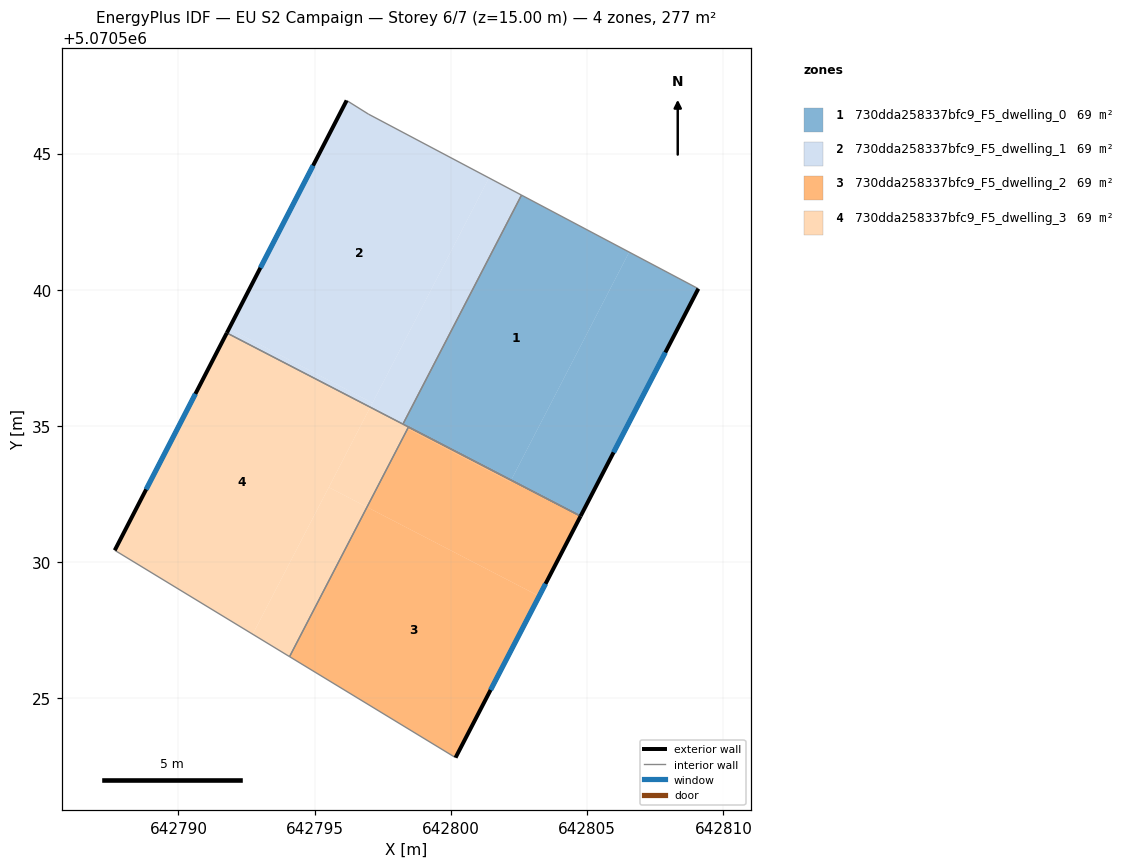
=== STOREY PLAN SPEC (per zone: floor XY polygon, exterior-wall plan segments, windows/doors) ===
zone 1: 730dda258337bfc9_F5_dwelling_0  (69.3 m²)
  floor: (642806.54, 5070541.38) (642802.21, 5070533.01) (642798.24, 5070535.07) (642802.59, 5070543.47)
  floor: (642809.08, 5070540.04) (642804.76, 5070531.69) (642802.21, 5070533.01) (642806.54, 5070541.38)
  exterior wall: (642804.76, 5070531.69) – (642809.08, 5070540.04)  [9.4 m]
    window: (642805.97, 5070534.03) – (642807.87, 5070537.70)  [5.5 m²]
  interior walls: 3
zone 2: 730dda258337bfc9_F5_dwelling_1  (69.2 m²)
  floor: (642801.40, 5070544.11) (642797.12, 5070535.85) (642791.86, 5070538.57) (642796.17, 5070546.95) (642796.97, 5070546.45)
  floor: (642797.12, 5070535.85) (642797.04, 5070535.69) (642791.77, 5070538.42) (642791.86, 5070538.57)
  floor: (642802.59, 5070543.47) (642798.24, 5070535.07) (642797.04, 5070535.69) (642801.40, 5070544.11)
  exterior wall: (642796.17, 5070546.95) – (642791.77, 5070538.42)  [9.6 m]
    window: (642794.94, 5070544.56) – (642793.01, 5070540.81)  [5.6 m²]
  interior walls: 4
zone 3: 730dda258337bfc9_F5_dwelling_2  (69.3 m²)
  floor: (642803.24, 5070528.75) (642800.17, 5070522.83) (642794.08, 5070526.54) (642796.92, 5070532.02)
  floor: (642802.21, 5070533.01) (642804.76, 5070531.69) (642803.24, 5070528.75) (642796.92, 5070532.02) (642798.41, 5070534.90) (642802.18, 5070532.95)
  floor: (642802.21, 5070533.01) (642802.18, 5070532.95) (642798.41, 5070534.90) (642798.44, 5070534.96)
  exterior wall: (642800.17, 5070522.83) – (642804.76, 5070531.69)  [10.0 m]
    window: (642801.45, 5070525.31) – (642803.47, 5070529.21)  [5.8 m²]
  interior walls: 3
zone 4: 730dda258337bfc9_F5_dwelling_3  (69.2 m²)
  floor: (642797.04, 5070535.69) (642792.72, 5070527.36) (642787.66, 5070530.44) (642791.77, 5070538.42)
  floor: (642796.92, 5070532.02) (642794.08, 5070526.54) (642792.72, 5070527.36) (642795.52, 5070532.75)
  floor: (642798.44, 5070534.96) (642796.92, 5070532.02) (642795.52, 5070532.75) (642797.04, 5070535.69)
  exterior wall: (642791.77, 5070538.42) – (642787.66, 5070530.44)  [9.0 m]
    window: (642790.62, 5070536.18) – (642788.81, 5070532.67)  [5.2 m²]
  interior walls: 5

=== DERIVED (storey summary) ===
Building: EU S2 Campaign
Storey: 6 of 7  (floor level z = 15.00 m)
Storey gross floor area: 277.0 m²
Zones on this storey: 4
  - 730dda258337bfc9_F5_dwelling_0: floor 69.3 m²; exterior wall 9.4 m (28.2 m²); 1 window(s) 5.5 m²; WWR 19.3%
  - 730dda258337bfc9_F5_dwelling_1: floor 69.2 m²; exterior wall 9.6 m (28.8 m²); 1 window(s) 5.6 m²; WWR 19.3%
  - 730dda258337bfc9_F5_dwelling_2: floor 69.3 m²; exterior wall 10.0 m (29.9 m²); 1 window(s) 5.8 m²; WWR 19.3%
  - 730dda258337bfc9_F5_dwelling_3: floor 69.2 m²; exterior wall 9.0 m (26.9 m²); 1 window(s) 5.2 m²; WWR 19.3%
Zone adjacency (shared interzone walls):
  - 730dda258337bfc9_F5_dwelling_0 ↔ 730dda258337bfc9_F5_dwelling_1
  - 730dda258337bfc9_F5_dwelling_0 ↔ 730dda258337bfc9_F5_dwelling_3
  - 730dda258337bfc9_F5_dwelling_1 ↔ 730dda258337bfc9_F5_dwelling_3
  - 730dda258337bfc9_F5_dwelling_2 ↔ 730dda258337bfc9_F5_dwelling_3